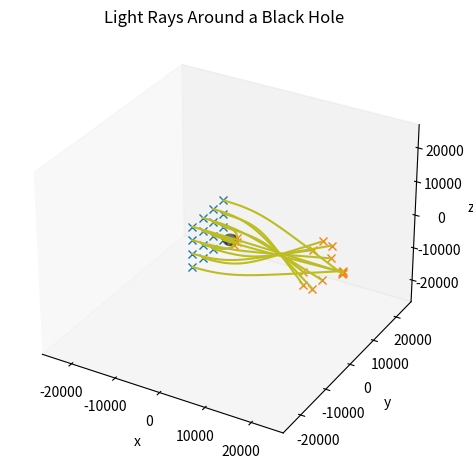

Recreate this plot in Python.
import numpy as np
import sympy as sp
import matplotlib.pyplot as plt
from itertools import product
import inspect
from scipy.integrate import solve_ivp

t, r, theta, phi = sp.symbols("t r theta phi")
x = [t, r, theta, phi] # List of coordinates
G, c = 6.67e-11, 3e8 # Constants
M = 1e30 # Mass of object
Rs = 2*G*M/c**2 # Schwarzschild radius
g = sp.Matrix(np.array([  # Schwarzschild metric
    [(1-Rs/r)*c**2, 0, 0, 0], 
    [0, -1/(1-Rs/r), 0, 0],
    [0, 0, -r**2, 0],
    [0, 0, 0, -r**2*(sp.sin(theta))**2]]))

# Functions #######################################################
def lambdify(obj, idx_num): # Turn sympy expressions into functions for faster evaluation during simulation
    funcs = {}
    for i in product(range(4), repeat=idx_num):
        if type(obj) == sp.matrices.dense.MutableDenseMatrix:
            expr = obj[*i]
        elif inspect.isfunction(obj):
            expr = obj(*i)
        if expr == 0:
            continue
        funcs[i] = sp.lambdify(tuple(x), expr, "numpy")
    return funcs

def chr_sym(c, a, b): # Returns Christoffel symbol \Gamma^{c}_{ab}
    inv_g = g.inv()
    terms = [sp.diff(g[i,a],x[b]) + sp.diff(g[i,b],x[a]) - sp.diff(g[a,b],x[i]) for i in range(4)]
    return np.sum([inv_g[c,i]/2 * terms[i] for i in range(4)])

def geodesic_eq(t, y, R_esc): # For solving the differential equation
    x, v = y[:4], y[4:]
    A = np.zeros(4)
    for (c,a,b), func in chr_funcs.items():
        A[c] -= func(*x) * v[a] * v[b] # Geodesic Equation
    return np.concatenate([v, A])

# Event functions
def near_horizon(t, y, R_esc):
    return y[1] - 1.001*Rs
near_horizon.terminal = True
near_horizon.direction = -1

def esc_to_inf(t, y, R_esc):
    return y[1] - R_esc
esc_to_inf.terminal = True
esc_to_inf.direction = 1

# Function to simulation solution to geodesic equation
def light_path(X0, V0):
    path = solve_ivp(fun=geodesic_eq,
                     t_span=[0,1000],
                     y0=np.concatenate([X0, V0]),
                     method="RK45",
                     atol=1e-06, rtol=1e-8,
                     dense_output=True,
                     max_step=20.0,
                     events=[near_horizon, esc_to_inf],
                     args=(2.5*X0[1],))
    print(path.t_events)
    return path.y[:4].T

def get_init_cond(init_pos, init_vel): # init_pos and init_vel is in Cartesian, init_vel is a three-velocity,
                                       # Outputs list of initial four-position and four-velocities (normed to 0)
                                       # Outputs in Schwarzschild coordinates
    X0, V0 = [], []
    for i in range(len(init_pos)):
        xc, uc = init_pos[i], init_vel[i]
        t, x, y, z = xc
        ux, uy, uz = uc

        r = np.sqrt(x**2 + y**2 + z**2)
        theta, phi = np.arccos(z/r), np.arctan2(y,x)
        xp = np.array([t, r, theta, phi])

        vr = ux*np.sin(theta)*np.cos(phi) + uy*np.sin(theta)*np.sin(phi) + uz*np.cos(theta)
        vtheta = (ux*np.cos(theta)*np.cos(phi) + uy*np.cos(theta)*np.sin(phi) - uz*np.sin(theta)) / r
        vphi = (-ux*np.sin(phi) + uy*np.cos(phi)) / (r * np.sin(theta))
        Vt = sp.symbols("Vt")
        vp = np.array([Vt, vr, vtheta, vphi])
        norm = 0
        for (a,b), func in g_funcs.items():
            norm += func(*xp) * vp[a] * vp[b]
        vt = max(sp.solve(sp.Eq(norm, 0), Vt))
        vp[0] = vt
        
        X0.append(xp), V0.append(vp)
    return X0, V0


#################################################################

if __name__ == "__main__":
    # Lambdify metric tensor and Christoffel symbols
    g_funcs = lambdify(g, 2)
    chr_funcs = lambdify(chr_sym, 3)

    # Set initial conditions
    num, dim = 4, 2 # Number of light rays along one direction
    v_mag = 50 # Affects speed of simulation, does not affect trajectory
    init_pos = [np.array([0, -5e3, i, j]) for (i,j) in product(np.linspace(-6e3, 6e3, num),repeat=dim)] # In Cartesian coordinates
    init_vel = [np.array([v_mag, 0, 0]) for _ in range(len(init_pos))]

    # Simulate to find light ray paths
    Xi, Vi = get_init_cond(init_pos, init_vel)
    paths = [light_path(Xi[i], Vi[i]) for i in range(len(init_pos))]

    # Plot
    fig = plt.figure()
    ax = plt.axes(projection="3d")
    # For graphing out event horizon
    Theta, Phi = np.linspace(0, np.pi, 1000), np.linspace(0, 2*np.pi, 1000) 
    ax.plot_surface(Rs*np.outer(np.cos(Phi),np.sin(Theta)),
                    Rs*np.outer(np.sin(Phi),np.sin(Theta)),
                    Rs*np.outer(np.ones_like(Phi),np.cos(Theta)), color="k", edgecolor="none", alpha=0.35, zorder=4)
    
    # Light rays
    for i in range(len(paths)):
        x_plot = [j[1]*np.sin(j[2])*np.cos(j[3]) for j in paths[i]]
        y_plot = [j[1]*np.sin(j[2])*np.sin(j[3]) for j in paths[i]]
        z_plot = [j[1]*np.cos(j[2]) for j in paths[i]]
        ax.plot3D(x_plot, y_plot, z_plot, color="tab:olive", zorder=3)
        ax.plot3D(x_plot[0], y_plot[0], z_plot[0], "x", color="tab:blue", zorder=1)
        ax.plot3D(x_plot[-1], y_plot[-1], z_plot[-1], "x", color="tab:orange", zorder=2)
    ax.set_xlabel("x"), ax.set_ylabel("y"), ax.set_zlabel("z")
    boundaries = []
    for i in [getattr(ax,f"get_{j}lim")() for j in "xyz"]:
        lb, ub = i
        boundaries += [np.abs(lb), np.abs(ub)]
    d = max(boundaries)
    ax.set_xlim(-d, d), ax.set_ylim(-d, d), ax.set_zlim(-d, d)
    ax.grid(False)
    ax.set_title("Light Rays Around a Black Hole")

    plt.tight_layout()
    plt.show()
